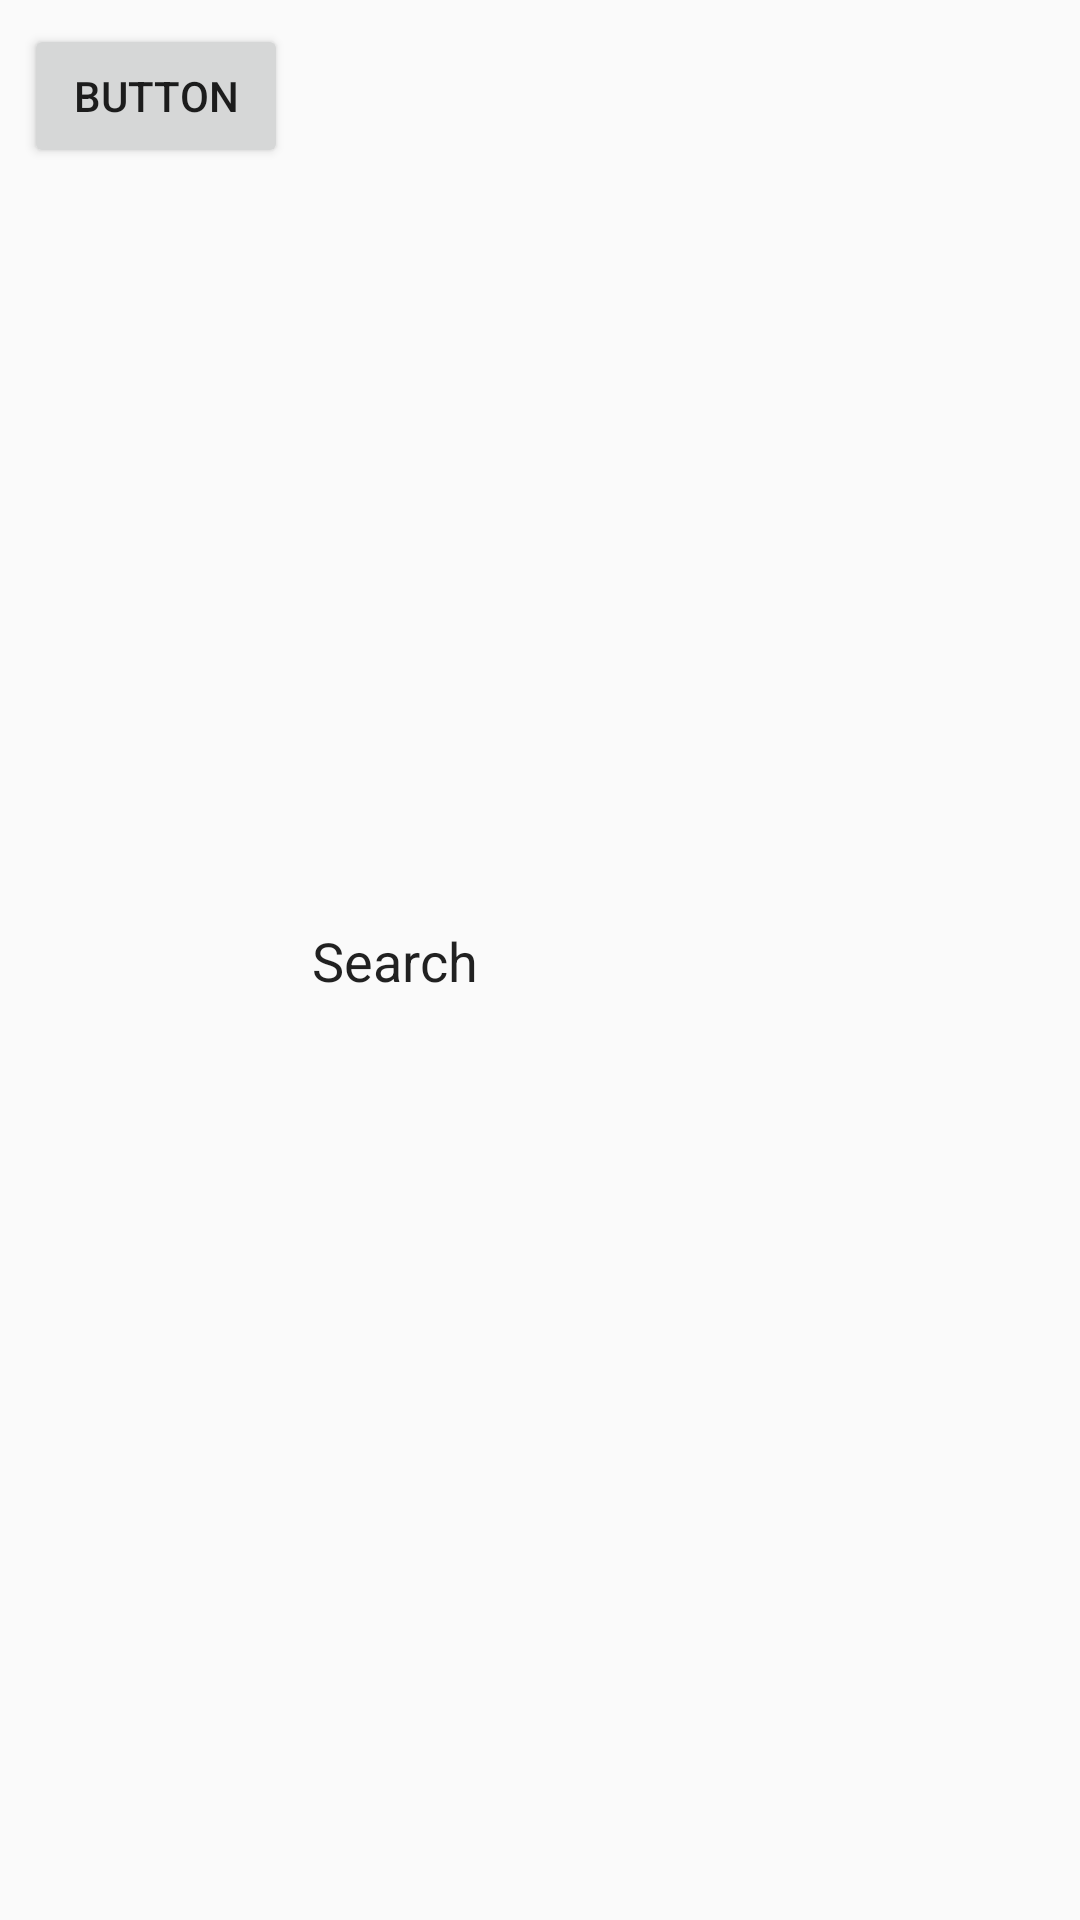

Produce the Android XML layout that renders to this screen, including the resource entries it uses.
<!-- AndroidManifest.xml: application theme AppTheme -->
<!-- res/layout/search_bar.xml -->
<?xml version="1.0" encoding="utf-8"?>
<LinearLayout xmlns:android="http://schemas.android.com/apk/res/android"
    xmlns:app="http://schemas.android.com/apk/res-auto"
    xmlns:tools="http://schemas.android.com/tools"
    android:layout_width="match_parent"
    android:layout_height="wrap_content"
    android:background="@drawable/round_corners"
    android:orientation="vertical">

    <android.support.constraint.ConstraintLayout
        android:layout_width="match_parent"
        android:layout_height="match_parent">

        <EditText
            android:id="@+id/editText"
            android:layout_width="wrap_content"
            android:layout_height="wrap_content"
            android:layout_marginLeft="8dp"
            android:layout_marginTop="8dp"
            android:background="@android:color/transparent"
            android:ems="10"
            android:inputType="textPersonName"
            android:text="Search"
            app:layout_constraintLeft_toRightOf="@+id/button2"
            app:layout_constraintTop_toTopOf="parent"
            app:layout_constraintBottom_toBottomOf="parent"
            android:layout_marginBottom="8dp" />

        <Button
            android:id="@+id/button2"
            android:layout_width="wrap_content"
            android:layout_height="wrap_content"
            android:layout_marginLeft="8dp"
            android:layout_marginTop="8dp"
            android:text="Button"
            app:layout_constraintLeft_toLeftOf="parent"
            app:layout_constraintTop_toTopOf="parent"
            app:layout_constraintBottom_toBottomOf="parent"
            android:layout_marginBottom="8dp"
            app:layout_constraintVertical_bias="0.0" />
    </android.support.constraint.ConstraintLayout>
</LinearLayout>
<!-- resources referenced by this layout -->
<resources>
  <style name="AppTheme" parent="android:Theme.Material.Light.DarkActionBar">
          
      </style>
</resources>
